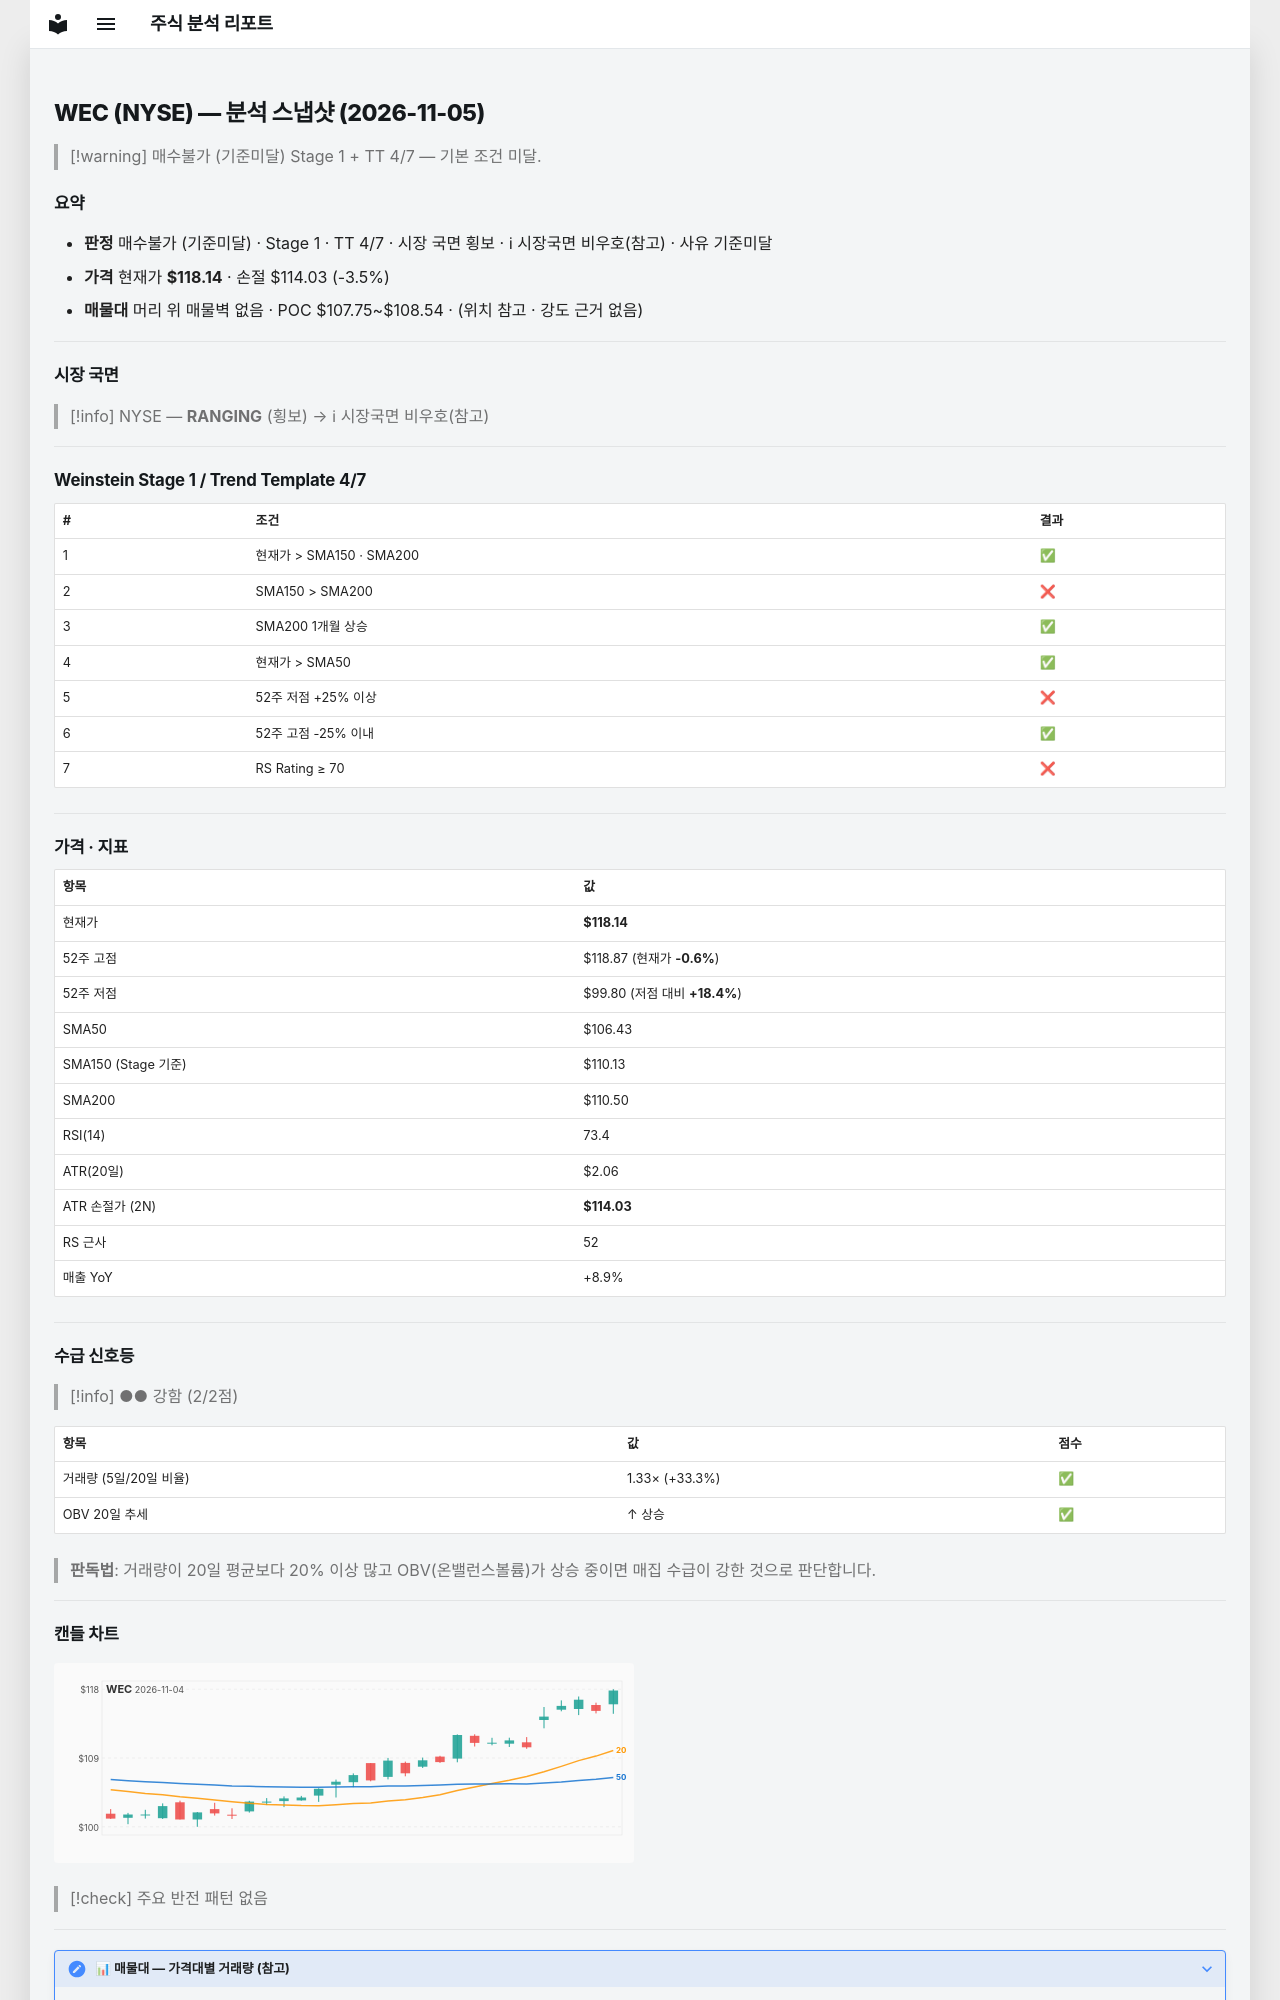

repository: soloandco/stock-reports · page: snapshots/WEC-2026-11-05/index.html · generator: mkdocs

---
type: analysis-snapshot
title: WEC 분석 스냅샷
ticker: WEC
market: NYSE
created: 2026-11-05
updated: 2026-11-05
bar-date: 2026-11-04
verdict: 매수불가
verdict-reason: 기준미달
real-rr: 0.18
sma50-gap-pct: 11.0
weekly-position: 저항대아래
weekly-overhead-price: 118.87
weekly-overhead-pct: 0.6
stage: 1
trend-template-score: 4
tt-max: 7
ma-set: sma-50-150-200
price: 118.13999938964844
stop-price: 114.02804305309579
market-regime: RANGING
supply-demand-score: 2/2
supply-demand-label: 강함
status: tracking
tags:
  - stock-agent
  - watchlist
  - WEC
  - analysis
related:
  - "[[analysis-template]]"
---

# WEC (NYSE) — 분석 스냅샷 (2026-11-05)

> [!warning] 매수불가 (기준미달)
> Stage 1 + TT 4/7 — 기본 조건 미달.

## 요약

- **판정** 매수불가 (기준미달) · Stage 1 · TT 4/7 · 시장 국면 횡보 · ℹ 시장국면 비우호(참고) · 사유 기준미달
- **가격** 현재가 **$118.14** · 손절 $114.03 (-3.5%)
- **매물대** 머리 위 매물벽 없음 · POC $107.75~$108.54 · (위치 참고 · 강도 근거 없음)

---

## 시장 국면

> [!info] NYSE — **RANGING** (횡보) → ℹ 시장국면 비우호(참고)

---

## Weinstein Stage 1 / Trend Template 4/7

| # | 조건 | 결과 |
|---|------|------|
| 1 | 현재가 > SMA150 · SMA200 | ✅ |
| 2 | SMA150 > SMA200 | ❌ |
| 3 | SMA200 1개월 상승 | ✅ |
| 4 | 현재가 > SMA50 | ✅ |
| 5 | 52주 저점 +25% 이상 | ❌ |
| 6 | 52주 고점 -25% 이내 | ✅ |
| 7 | RS Rating ≥ 70 | ❌ |

---

## 가격 · 지표

| 항목 | 값 |
|------|---|
| 현재가 | **$118.14** |
| 52주 고점 | $118.87 (현재가 **-0.6%**) |
| 52주 저점 | $99.80 (저점 대비 **+18.4%**) |
| SMA50 | $106.43 |
| SMA150 (Stage 기준) | $110.13 |
| SMA200 | $110.50 |
| RSI(14) | 73.4 |
| ATR(20일) | $2.06 |
| ATR 손절가 (2N) | **$114.03** |
| RS 근사 | 52 |
| 매출 YoY | +8.9% |

---
## 수급 신호등

> [!info] ●● 강함 (2/2점)

| 항목 | 값 | 점수 |
|------|------|------|
| 거래량 (5일/20일 비율) | 1.33× (+33.3%) | ✅ |
| OBV 20일 추세 | ↑ 상승 | ✅ |

> **판독법**: 거래량이 20일 평균보다 20% 이상 많고 OBV(온밸런스볼륨)가 상승 중이면 매집 수급이 강한 것으로 판단합니다.

---
